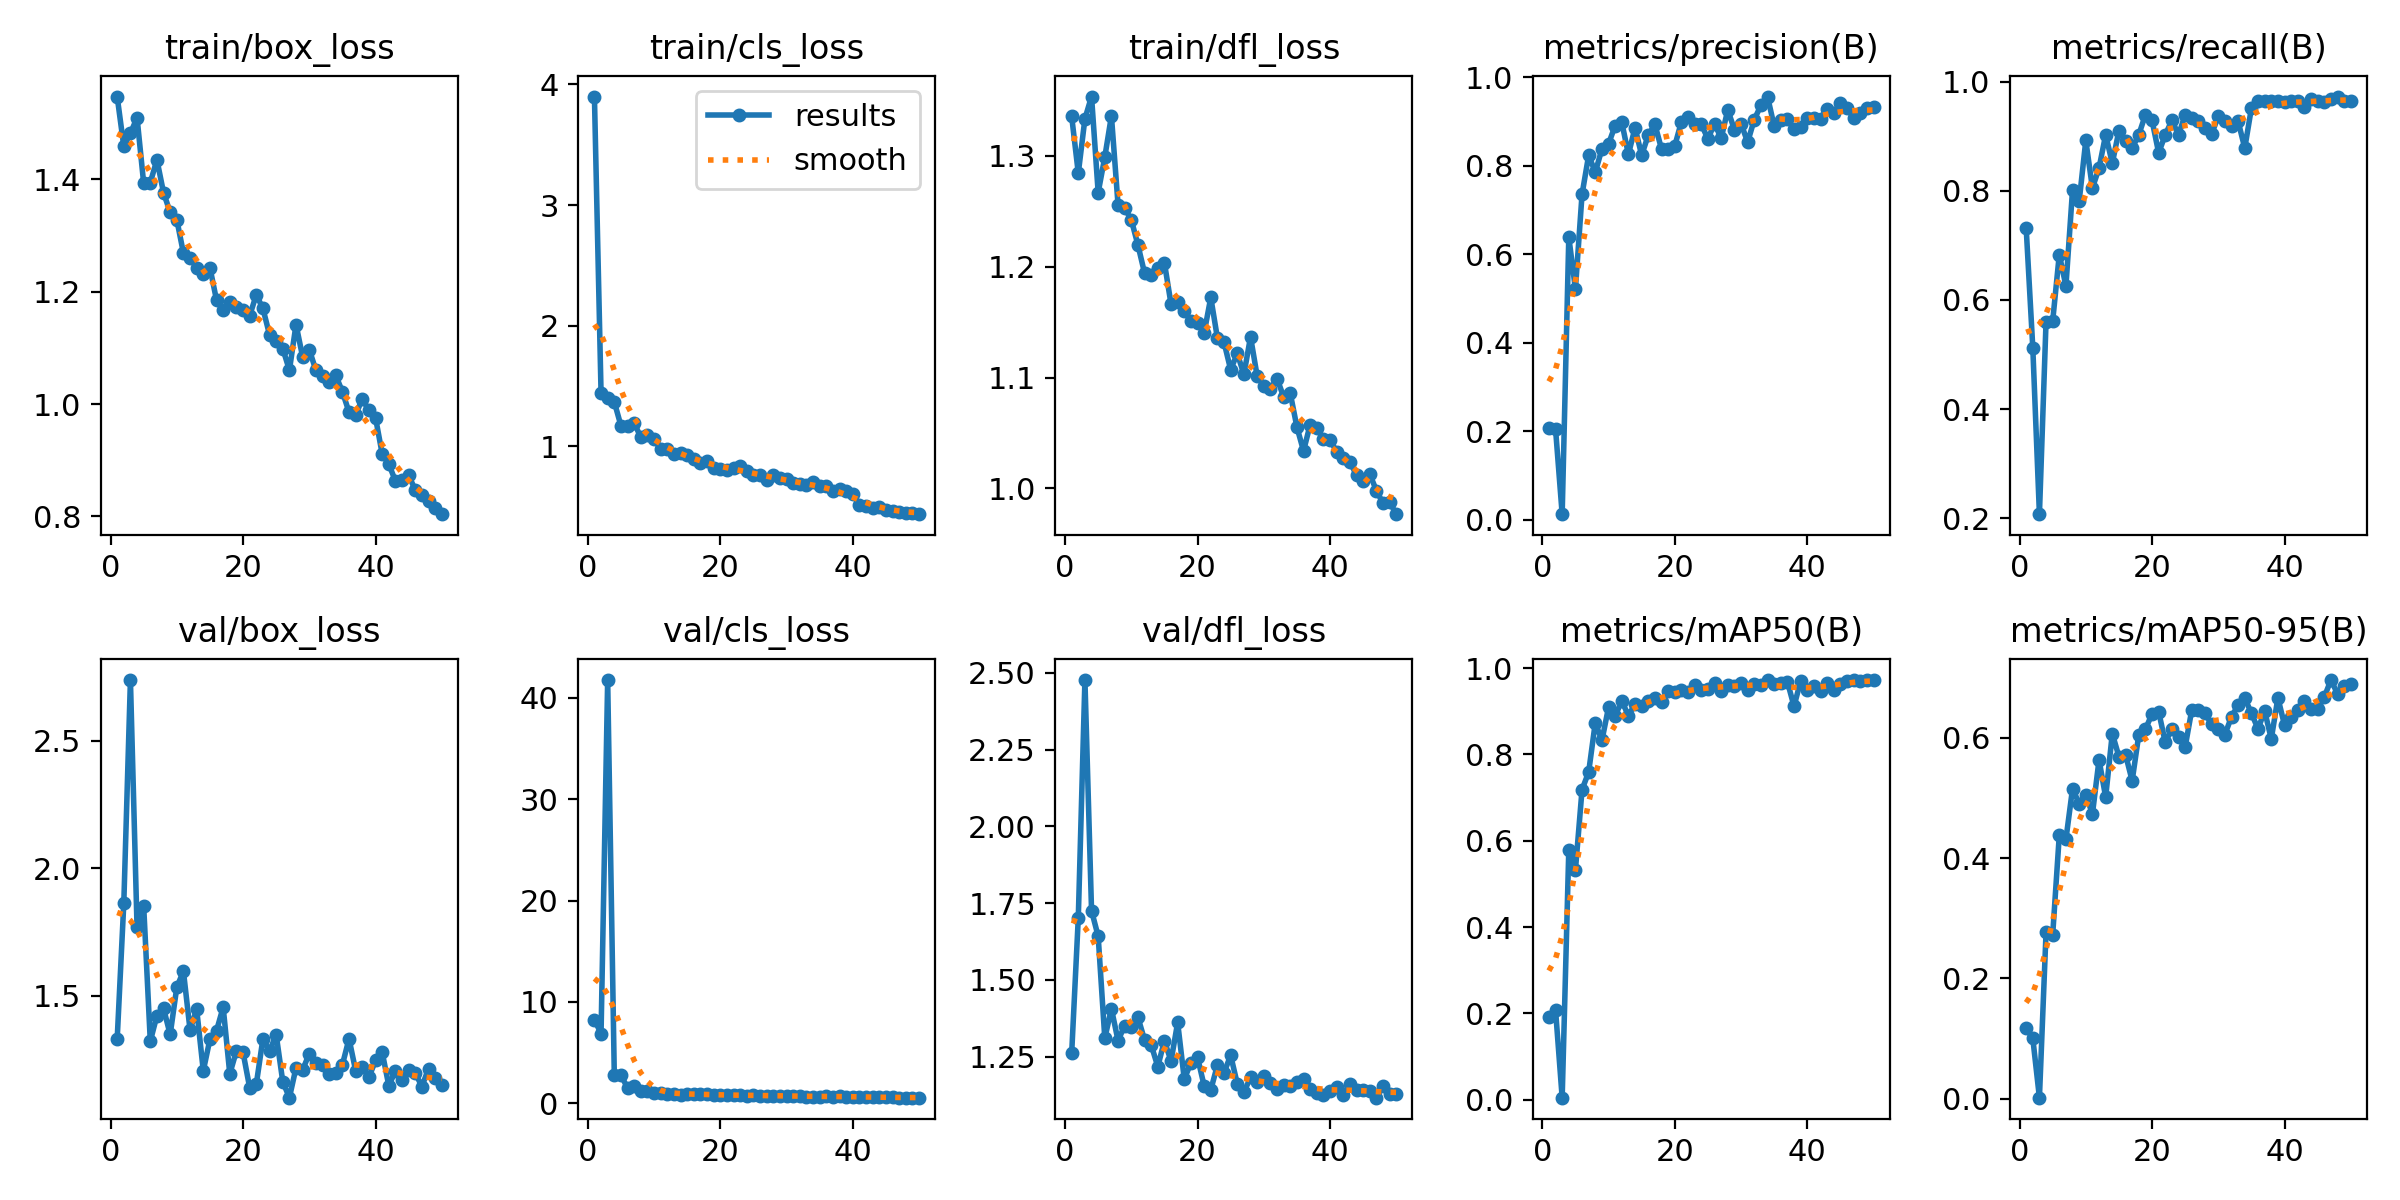

The file beside this chart, header and first rows:
epoch, time, train/box_loss, train/cls_loss, train/dfl_loss, metrics/precision(B), metrics/recall(B), metrics/mAP50(B), metrics/mAP50-95(B), val/box_loss, val/cls_loss, val/dfl_loss, lr/pg0, lr/pg1, lr/pg2
1, 30.43, 1.548, 3.9, 1.336, 0.2079, 0.7317, 0.1915, 0.1174, 1.328, 8.234, 1.261, 0.0006496, 0.0006496, 0.0006496
2, 55.52, 1.459, 1.445, 1.284, 0.2046, 0.5122, 0.2077, 0.1003, 1.862, 6.859, 1.703, 0.00129, 0.00129, 0.00129
3, 80.38, 1.482, 1.401, 1.334, 0.01252, 0.2073, 0.00475, 0.00165, 2.739, 41.77, 2.477, 0.001904, 0.001904, 0.001904
4, 106.4, 1.51, 1.369, 1.354, 0.6385, 0.5601, 0.5788, 0.2765, 1.767, 2.766, 1.725, 0.001881, 0.001881, 0.001881
5, 130.9, 1.393, 1.172, 1.267, 0.5212, 0.561, 0.5322, 0.2721, 1.852, 2.737, 1.642, 0.001842, 0.001842, 0.001842
6, 156.5, 1.394, 1.169, 1.299, 0.7352, 0.6829, 0.7184, 0.4382, 1.32, 1.514, 1.31, 0.001802, 0.001802, 0.001802
7, 188.1, 1.435, 1.195, 1.336, 0.8234, 0.6255, 0.7593, 0.4312, 1.421, 1.637, 1.406, 0.001762, 0.001762, 0.001762
8, 213.8, 1.376, 1.075, 1.256, 0.785, 0.8013, 0.8738, 0.5155, 1.449, 1.164, 1.302, 0.001723, 0.001723, 0.001723
9, 238, 1.341, 1.098, 1.253, 0.8376, 0.7805, 0.8324, 0.4906, 1.347, 1.217, 1.351, 0.001683, 0.001683, 0.001683
10, 262.3, 1.328, 1.065, 1.242, 0.8491, 0.892, 0.9093, 0.5056, 1.532, 0.983, 1.348, 0.001644, 0.001644, 0.001644
11, 286.5, 1.269, 0.9759, 1.22, 0.8905, 0.8049, 0.8896, 0.4732, 1.596, 1.028, 1.378, 0.001604, 0.001604, 0.001604
12, 312.2, 1.261, 0.9758, 1.194, 0.8977, 0.8415, 0.9235, 0.5634, 1.365, 0.886, 1.305, 0.001564, 0.001564, 0.001564
13, 338.3, 1.243, 0.937, 1.193, 0.8255, 0.9024, 0.8902, 0.5014, 1.446, 0.9104, 1.289, 0.001525, 0.001525, 0.001525
14, 362.6, 1.232, 0.9446, 1.199, 0.8857, 0.8501, 0.9169, 0.607, 1.204, 0.8248, 1.218, 0.001485, 0.001485, 0.001485
15, 387.4, 1.243, 0.9282, 1.204, 0.8234, 0.9098, 0.912, 0.5688, 1.328, 0.9216, 1.302, 0.001446, 0.001446, 0.001446
16, 411.6, 1.185, 0.8963, 1.166, 0.8691, 0.8902, 0.924, 0.5721, 1.362, 0.8866, 1.236, 0.001406, 0.001406, 0.001406
17, 436.4, 1.167, 0.8617, 1.169, 0.8931, 0.878, 0.9298, 0.5286, 1.454, 0.9125, 1.361, 0.001366, 0.001366, 0.001366
18, 461.9, 1.182, 0.876, 1.16, 0.8372, 0.9024, 0.9218, 0.6052, 1.192, 0.9203, 1.177, 0.001327, 0.001327, 0.001327
19, 490.8, 1.172, 0.8245, 1.151, 0.8368, 0.939, 0.947, 0.6144, 1.282, 0.7518, 1.231, 0.001287, 0.001287, 0.001287
20, 515.9, 1.167, 0.8144, 1.149, 0.8447, 0.9286, 0.9441, 0.6397, 1.277, 0.7628, 1.248, 0.001248, 0.001248, 0.001248
21, 540.7, 1.157, 0.8078, 1.14, 0.8991, 0.8693, 0.9494, 0.6436, 1.138, 0.777, 1.155, 0.001208, 0.001208, 0.001208
22, 565.4, 1.195, 0.8226, 1.172, 0.9101, 0.9024, 0.9446, 0.5923, 1.152, 0.7702, 1.142, 0.001168, 0.001168, 0.001168
23, 590.4, 1.17, 0.8374, 1.136, 0.8943, 0.9288, 0.9615, 0.6152, 1.33, 0.8016, 1.222, 0.001129, 0.001129, 0.001129
24, 616.1, 1.123, 0.7928, 1.132, 0.8934, 0.9024, 0.9484, 0.6013, 1.281, 0.7453, 1.198, 0.001089, 0.001089, 0.001089
25, 641.5, 1.113, 0.7619, 1.107, 0.8604, 0.939, 0.9524, 0.5849, 1.347, 0.8314, 1.255, 0.00105, 0.00105, 0.00105
26, 666.2, 1.099, 0.764, 1.122, 0.8948, 0.934, 0.9666, 0.6465, 1.161, 0.7203, 1.162, 0.00101, 0.00101, 0.00101
27, 690.4, 1.06, 0.7188, 1.103, 0.8616, 0.9268, 0.9461, 0.6468, 1.099, 0.7068, 1.134, 0.0009704, 0.0009704, 0.0009704
28, 714.5, 1.142, 0.7655, 1.137, 0.9259, 0.9149, 0.9604, 0.6408, 1.217, 0.7149, 1.183, 0.0009308, 0.0009308, 0.0009308
29, 738.9, 1.084, 0.7387, 1.101, 0.8811, 0.904, 0.9588, 0.6223, 1.208, 0.7273, 1.168, 0.0008912, 0.0008912, 0.0008912
30, 764.3, 1.097, 0.7277, 1.093, 0.8951, 0.9362, 0.966, 0.6141, 1.272, 0.7, 1.186, 0.0008516, 0.0008516, 0.0008516
31, 789.6, 1.06, 0.699, 1.09, 0.8529, 0.9268, 0.9503, 0.6055, 1.234, 0.7138, 1.166, 0.000812, 0.000812, 0.000812
32, 813.8, 1.05, 0.6858, 1.099, 0.904, 0.9185, 0.9622, 0.6351, 1.228, 0.7023, 1.146, 0.0007724, 0.0007724, 0.0007724
33, 837.9, 1.039, 0.6786, 1.083, 0.9362, 0.9268, 0.9611, 0.6544, 1.19, 0.641, 1.159, 0.0007328, 0.0007328, 0.0007328
34, 862.2, 1.051, 0.7076, 1.086, 0.956, 0.878, 0.9723, 0.666, 1.198, 0.6241, 1.155, 0.0006932, 0.0006932, 0.0006932
35, 887.1, 1.022, 0.6709, 1.055, 0.8893, 0.9512, 0.9644, 0.6409, 1.228, 0.6213, 1.167, 0.0006536, 0.0006536, 0.0006536
36, 912.4, 0.9857, 0.6693, 1.034, 0.9032, 0.9634, 0.9648, 0.6149, 1.33, 0.6882, 1.179, 0.000614, 0.000614, 0.000614
37, 940, 0.9806, 0.6291, 1.058, 0.9045, 0.9634, 0.9685, 0.6447, 1.205, 0.6433, 1.145, 0.0005744, 0.0005744, 0.0005744
38, 964.4, 1.009, 0.6497, 1.055, 0.883, 0.9634, 0.9116, 0.5983, 1.219, 0.668, 1.131, 0.0005348, 0.0005348, 0.0005348
39, 989, 0.989, 0.6327, 1.044, 0.8876, 0.9634, 0.9704, 0.6664, 1.179, 0.6199, 1.127, 0.0004952, 0.0004952, 0.0004952
40, 1013, 0.9758, 0.6023, 1.044, 0.908, 0.9629, 0.9491, 0.6212, 1.245, 0.6269, 1.138, 0.0004556, 0.0004556, 0.0004556
41, 1035, 0.9118, 0.5176, 1.033, 0.907, 0.9634, 0.9579, 0.6345, 1.278, 0.6317, 1.152, 0.000416, 0.000416, 0.000416
42, 1057, 0.8934, 0.5093, 1.027, 0.9061, 0.9634, 0.947, 0.6466, 1.147, 0.5945, 1.125, 0.0003764, 0.0003764, 0.0003764
43, 1080, 0.8633, 0.4903, 1.024, 0.9288, 0.9539, 0.9656, 0.6608, 1.202, 0.5727, 1.162, 0.0003368, 0.0003368, 0.0003368
44, 1102, 0.8645, 0.4952, 1.012, 0.9189, 0.9672, 0.9499, 0.6484, 1.17, 0.5768, 1.141, 0.0002972, 0.0002972, 0.0002972
45, 1124, 0.8733, 0.4756, 1.007, 0.9419, 0.9634, 0.9635, 0.6478, 1.208, 0.5706, 1.141, 0.0002576, 0.0002576, 0.0002576
46, 1146, 0.8469, 0.4635, 1.013, 0.9293, 0.9621, 0.9709, 0.6676, 1.195, 0.5561, 1.139, 0.000218, 0.000218, 0.000218
47, 1168, 0.839, 0.4573, 0.9981, 0.9085, 0.9685, 0.9724, 0.6961, 1.143, 0.537, 1.117, 0.0001784, 0.0001784, 0.0001784
48, 1190, 0.8278, 0.4486, 0.9866, 0.9193, 0.9725, 0.9696, 0.6734, 1.213, 0.539, 1.155, 0.0001388, 0.0001388, 0.0001388
49, 1212, 0.8158, 0.4448, 0.9876, 0.9295, 0.9652, 0.9714, 0.6865, 1.174, 0.5317, 1.128, 9.92e-05, 9.92e-05, 9.92e-05
50, 1235, 0.8041, 0.4384, 0.9768, 0.9322, 0.9634, 0.9723, 0.6901, 1.148, 0.5358, 1.127, 5.96e-05, 5.96e-05, 5.96e-05
